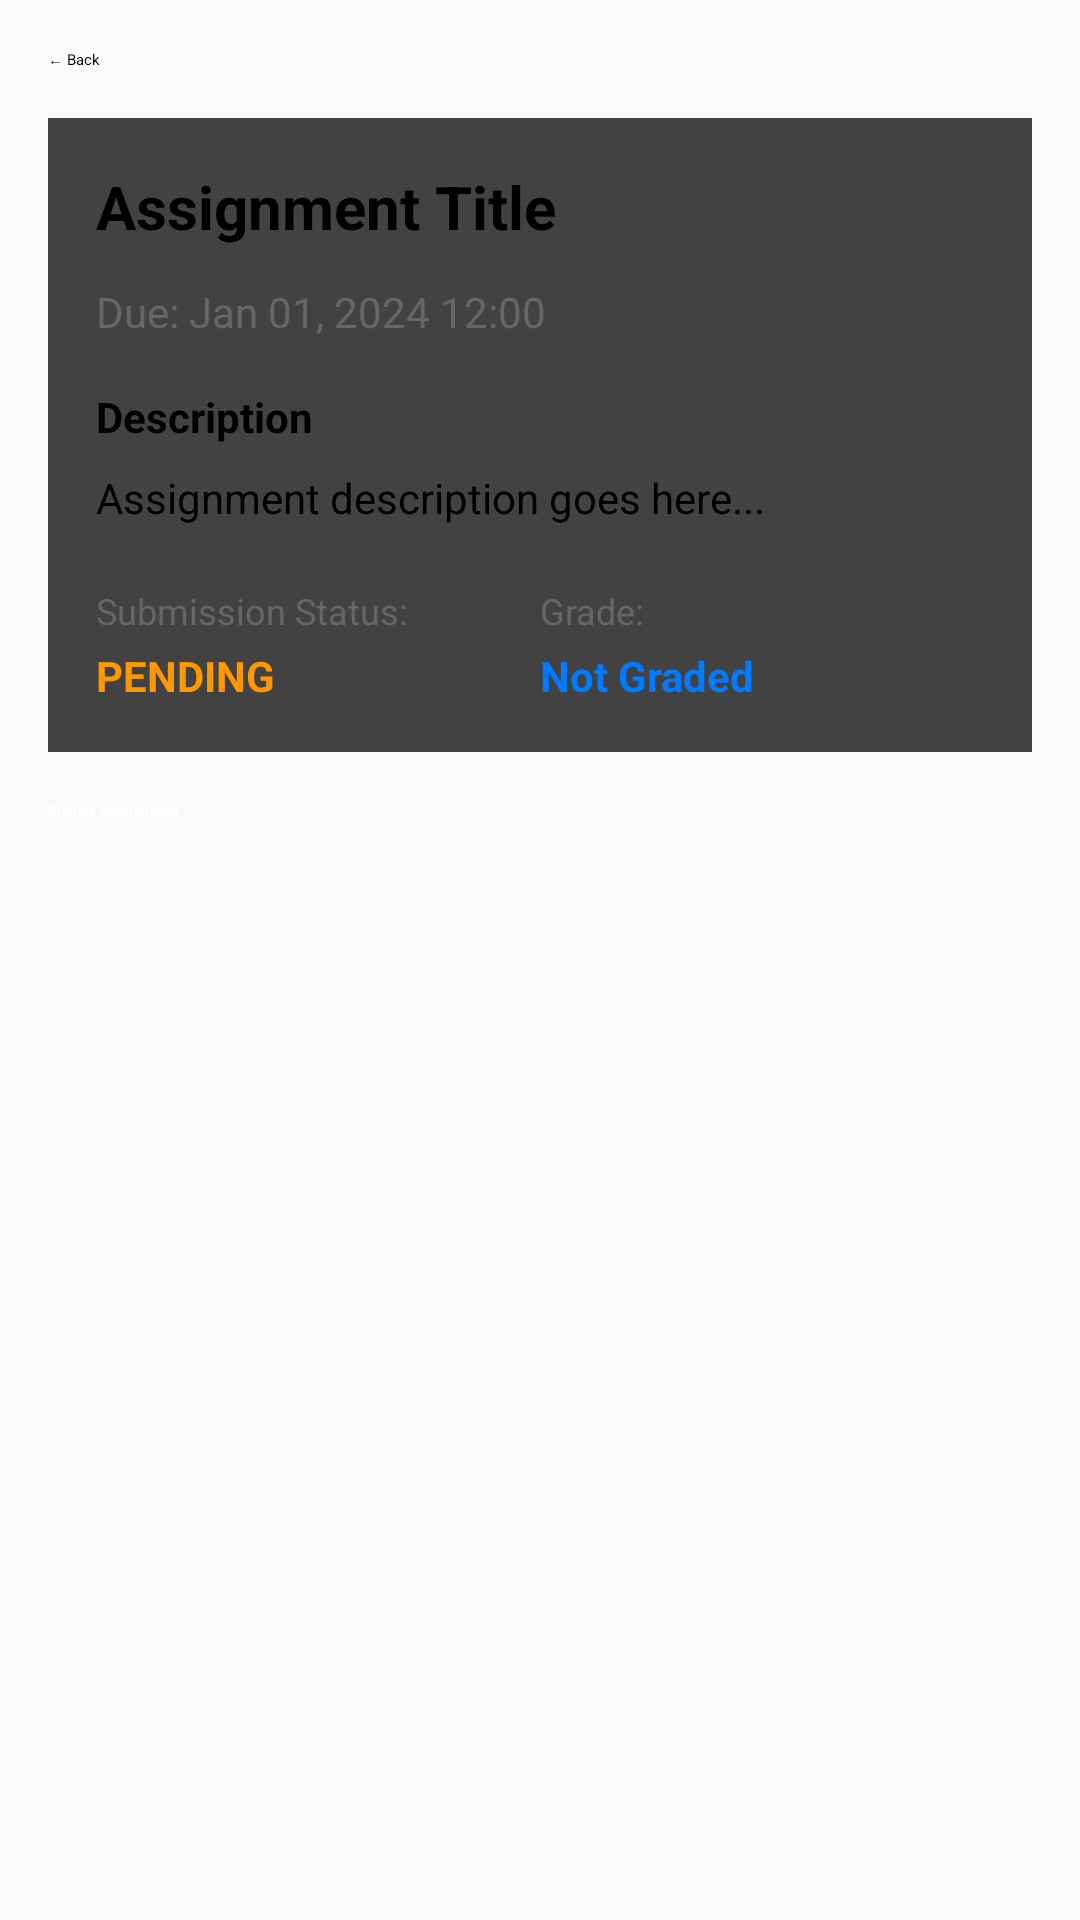

Reconstruct the res/layout file that produces this screen, plus the resources it refers to.
<!-- AndroidManifest.xml: application theme Theme.Project2 -->
<!-- res/layout/activity_assignment_detail.xml -->
<?xml version="1.0" encoding="utf-8"?>
<ScrollView
    xmlns:android="http://schemas.android.com/apk/res/android"
    android:layout_width="match_parent"
    android:layout_height="match_parent"
    android:padding="16dp"
    android:background="#FAFAFA">

    <LinearLayout
        android:layout_width="match_parent"
        android:layout_height="wrap_content"
        android:orientation="vertical">

        <Button
            android:id="@+id/btnBackAssignmentDetail"
            android:layout_width="wrap_content"
            android:layout_height="wrap_content"
            android:text="← Back"
            android:layout_marginBottom="16dp" />

        <androidx.cardview.widget.CardView
            android:layout_width="match_parent"
            android:layout_height="wrap_content"
            android:layout_marginBottom="16dp"
            android:elevation="4dp">

            <LinearLayout
                android:layout_width="match_parent"
                android:layout_height="wrap_content"
                android:orientation="vertical"
                android:padding="16dp">

                <TextView
                    android:id="@+id/tvAssignmentDetailTitle"
                    android:layout_width="match_parent"
                    android:layout_height="wrap_content"
                    android:textSize="20sp"
                    android:textStyle="bold"
                    android:text="Assignment Title" />

                <TextView
                    android:id="@+id/tvAssignmentDetailDueDate"
                    android:layout_width="match_parent"
                    android:layout_height="wrap_content"
                    android:textSize="14sp"
                    android:textColor="#666666"
                    android:layout_marginTop="12dp"
                    android:text="Due: Jan 01, 2024 12:00" />

                <TextView
                    android:layout_width="match_parent"
                    android:layout_height="wrap_content"
                    android:textSize="14sp"
                    android:textStyle="bold"
                    android:layout_marginTop="16dp"
                    android:text="Description" />

                <TextView
                    android:id="@+id/tvAssignmentDetailDescription"
                    android:layout_width="match_parent"
                    android:layout_height="wrap_content"
                    android:textSize="14sp"
                    android:layout_marginTop="8dp"
                    android:text="Assignment description goes here..." />

                
                <LinearLayout
                    android:layout_width="match_parent"
                    android:layout_height="wrap_content"
                    android:orientation="horizontal"
                    android:gravity="center_vertical"
                    android:layout_marginTop="20dp"
                    android:spacing="16dp">

                    <LinearLayout
                        android:layout_width="0dp"
                        android:layout_height="wrap_content"
                        android:layout_weight="1"
                        android:orientation="vertical">

                        <TextView
                            android:text="Submission Status:"
                            android:textSize="12sp"
                            android:textColor="#666"
                            android:layout_width="wrap_content"
                            android:layout_height="wrap_content" />

                        <TextView
                            android:id="@+id/tvSubmissionStatus"
                            android:text="PENDING"
                            android:textSize="14sp"
                            android:textStyle="bold"
                            android:textColor="#FF9800"
                            android:layout_width="wrap_content"
                            android:layout_height="wrap_content"
                            android:layout_marginTop="4dp" />
                    </LinearLayout>

                    <LinearLayout
                        android:layout_width="0dp"
                        android:layout_height="wrap_content"
                        android:layout_weight="1"
                        android:orientation="vertical">

                        <TextView
                            android:text="Grade:"
                            android:textSize="12sp"
                            android:textColor="#666"
                            android:layout_width="wrap_content"
                            android:layout_height="wrap_content" />

                        <TextView
                            android:id="@+id/tvGrade"
                            android:text="Not Graded"
                            android:textSize="14sp"
                            android:textStyle="bold"
                            android:textColor="#007AFF"
                            android:layout_width="wrap_content"
                            android:layout_height="wrap_content"
                            android:layout_marginTop="4dp" />
                    </LinearLayout>
                </LinearLayout>

            </LinearLayout>

        </androidx.cardview.widget.CardView>

        <Button
            android:id="@+id/btnSubmitAssignment"
            android:layout_width="match_parent"
            android:layout_height="wrap_content"
            android:text="Submit Assignment"
            android:backgroundTint="#4CAF50"
            android:textColor="@android:color/white" />

    </LinearLayout>

</ScrollView>
<!-- resources referenced by this layout -->
<resources>

</resources>
